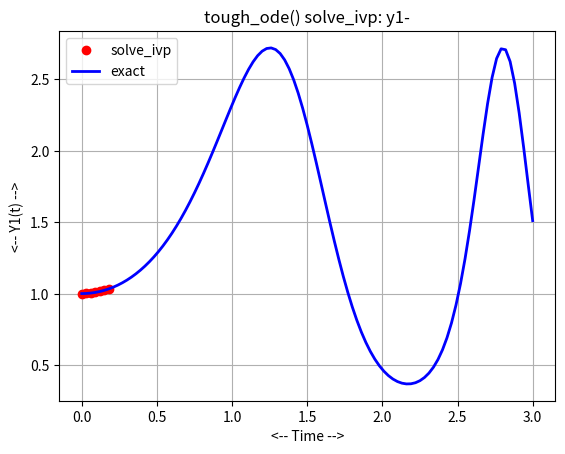
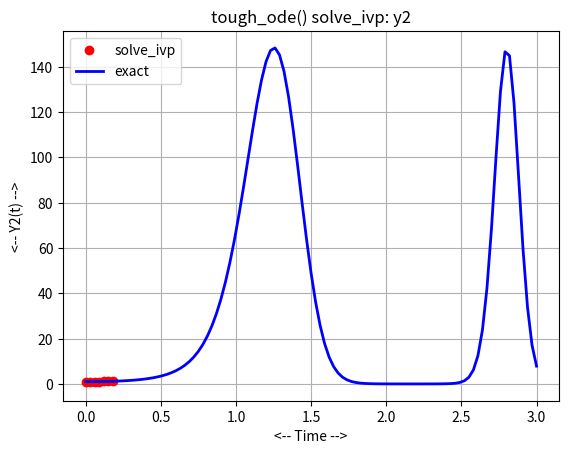
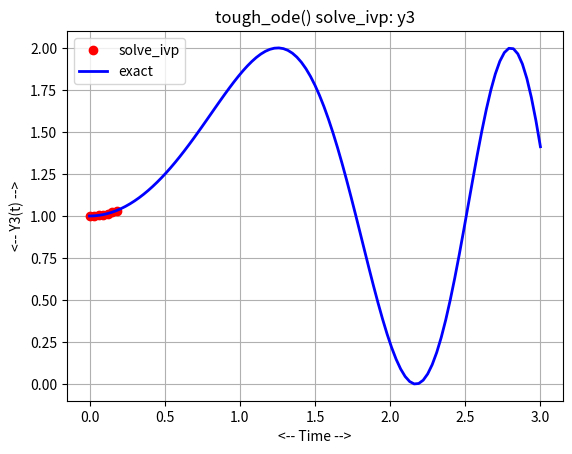
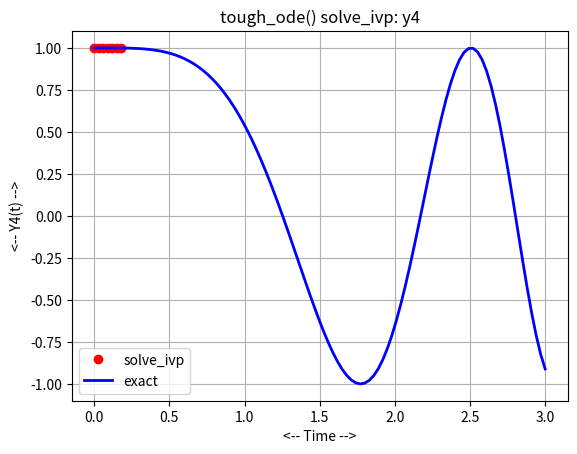

Python code for these plots, in order:
#! /usr/bin/env python3
#
def tough_deriv ( t, y ):

#*****************************************************************************80
#
## tough_deriv() returns the right hand side of tough_ode().
#
#  Licensing:
#
#    This code is distributed under the MIT license.
#
#  Modified:
#
#    11 June 2021
#
#  Author:
#
#    John Burkardt
#
#  Reference:
#
#    Ernst Hairer, Syvert Norsett, Gerhard Wanner,
#    Solving Ordinary Differential Equations, I: Nonstiff Problems,
#    Springer, 1987.
#
#  Input:
#
#    real T, the current time.
#
#    real Y(4), the current state values.
#
#  Output:
#
#    real DYDT(4), the time derivatives of the current state values.
#
  import numpy as np

  y1 = y[0]
  y2 = y[1]
  y3 = y[2]
  y4 = y[3]

  dy1dt = 2.0 * t * y2**0.2 * y4
  dy2dt = 10.0 * t * np.exp ( 5.0 * ( y2 - 1.0 ) ) * y4
  dy3dt = 2.0 * t * y4
  dy4dt = - 2.0 * t * np.log ( y1 )

  dydt = np.array ( [ dy1dt, dy2dt, dy3dt, dy4dt ] )

  return dydt

def tough_exact ( t ):

#*****************************************************************************80
#
## tough_exact() returns the exact solution for tough_ode().
#
#  Licensing:
#
#    This code is distributed under the MIT license.
#
#  Modified:
#
#    11 June 2021
#
#  Author:
#
#    John Burkardt
#
#  Reference:
#
#    Ernst Hairer, Syvert Norsett, Gerhard Wanner,
#    Solving Ordinary Differential Equations, I: Nonstiff Problems,
#    Springer, 1987.
#
#  Input:
#
#    real T(:): the current time.
#
#  Output:
#
#    real Y(4): the exact solution.
#
  import numpy as np

  y1 = np.exp ( np.sin ( t**2 ) )
  y2 = np.exp ( 5.0 * np.sin ( t**2 ) )
  y3 = np.sin ( t**2 ) + 1.0
  y4 = np.cos ( t**2 )

  y = np.array ( [ y1, y2, y3, y4 ] )

  return y

def tough_ode_test ( ):

#*****************************************************************************80
#
## tough_ode_test() tests tough_ode().
#
#  Licensing:
#
#    This code is distributed under the MIT license.
#
#  Modified:
#
#    11 June 2021
#
#  Author:
#
#    John Burkardt
#
  import numpy as np
  import platform

  print ( '' )
  print ( 'tough_ode_test():' )
  print ( '  python version: ' + platform.python_version ( ) )
  print ( '  numpy version:  ' + np.version.version )
  print ( '  Solve tough_ode().' )

  t0, y0, tstop = tough_parameters ( )

  print ( '' )
  print ( '  parameters:' )
  print ( '    t0    = ', t0 )
  print ( '    y0    = ', y0 )
  print ( '    tstop = ', tstop )

  tough_solve_ivp ( )
#
#  Terminate.
#
  print ( '' )
  print ( 'tough_ode_test():' )
  print ( '  Normal end of execution.' )

  return

def tough_parameters ( t0_user = None, y0_user = None, tstop_user = None ):

#*****************************************************************************80
#
## tough_parameters() returns parameters for tough_ode().
#
#  Discussion:
#
#    If input values are specified, this resets the default parameters.
#    Otherwise, the output will be the current defaults.
#
#  Licensing:
#
#    This code is distributed under the MIT license.
#
#  Modified:
#
#    11 June 2021
#
#  Author:
#
#    John Burkardt
#
#  Input:
#
#    real T0_USER: the initial time, in seconds
#
#    real Y0_USER(4): the initial values.
#
#    real TSTOP_USER: the final time.
#
#  Output:
#
#    real T0: the initial time, in seconds
#
#    real Y0(4): the initial values.
#
#    real TSTOP: the final time.
#
  import numpy as np
#
#  Initialize defaults.
#
  if not hasattr ( tough_parameters, "t0_default" ):
    tough_parameters.t0_default = 0.0

  if not hasattr ( tough_parameters, "y0_default" ):
    tough_parameters.y0_default = np.array ( [ 1.0, 1.0, 1.0, 1.0 ] )

  if not hasattr ( tough_parameters, "tstop_default" ):
    tough_parameters.tstop_default = 3.0
#
#  Update defaults if input was supplied.
#
  if ( t0_user is not None ):
    tough_parameters.t0_default = t0_user

  if ( y0_user is not None ):
    tough_parameters.y0_default = y0_user

  if ( tstop_user is not None ):
    tough_parameters.tstop_default = tstop_user
#
#  Return values.
#
  t0 = tough_parameters.t0_default
  y0 = tough_parameters.y0_default
  tstop = tough_parameters.tstop_default
  
  return t0, y0, tstop

def tough_solve_ivp ( ):

#*****************************************************************************80
#
## tough_solve_ivp() solves tough_ode() using solve_ivp().
#
#  Licensing:
#
#    This code is distributed under the MIT license.
#
#  Modified:
#
#    11 June 2021
#
#  Author:
#
#    John Burkardt
#
  from scipy.integrate import solve_ivp
  import matplotlib.pyplot as plt
  import numpy as np

  print ( '' )
  print ( 'tough_solve_ivp():' )
  print ( '  Solve tough_ode() using solve_ivp().' )

  t0, y0, tstop = tough_parameters ( )

  f = tough_deriv
  tspan = np.array ( [ t0, tstop ] )
  t = np.linspace ( t0, tstop, 101 )
#
#  LSODA is one of the few options which at least provides some output,
#  although it very quickly fails.
#
  sol = solve_ivp ( f, tspan, y0, method = 'LSODA', t_eval = t )

  print ( 'sol.status = ', sol.status )

  ye = tough_exact ( t )
#
#  Plot y1.
#
  plt.clf ( )
  plt.plot ( t, sol.y[0], 'ro', linewidth = 2 )
  plt.plot ( t, ye[0], 'b-', linewidth = 2 )
  plt.grid ( True )
  plt.xlabel ( '<-- Time -->' )
  plt.ylabel ( '<-- Y1(t) -->' )
  plt.title ( 'tough_ode() solve_ivp: y1-' )
  plt.legend ( ( 'solve_ivp', 'exact' ) )
  filename = 'tough_solve_ivp_y1.png'
  plt.savefig ( filename )
  print ( '  Graphics saved as "' + filename + '"' )
  plt.show ( block = False )
  plt.close ( )
#
#  Plot y2.
#
  plt.clf ( )
  plt.plot ( t, sol.y[1], 'ro', linewidth = 2 )
  plt.plot ( t, ye[1], 'b-', linewidth = 2 )
  plt.grid ( True )
  plt.xlabel ( '<-- Time -->' )
  plt.ylabel ( '<-- Y2(t) -->' )
  plt.title ( 'tough_ode() solve_ivp: y2' )
  plt.legend ( ( 'solve_ivp', 'exact' ) )
  filename = 'tough_solve_ivp_y2.png'
  plt.savefig ( filename )
  print ( '  Graphics saved as "' + filename + '"' )
#
#  Plot y3.
#
  plt.clf ( )
  plt.plot ( t, sol.y[2], 'ro', linewidth = 2 )
  plt.plot ( t, ye[2], 'b-', linewidth = 2 )
  plt.grid ( True )
  plt.xlabel ( '<-- Time -->' )
  plt.ylabel ( '<-- Y3(t) -->' )
  plt.title ( 'tough_ode() solve_ivp: y3' )
  plt.legend ( ( 'solve_ivp', 'exact' ) )
  filename = 'tough_solve_ivp_y3.png'
  plt.savefig ( filename )
  print ( '  Graphics saved as "%s"' % ( filename ) )
  plt.show ( block = False )
  plt.close ( )
#
#  Plot y4.
#
  plt.clf ( )
  plt.plot ( t, sol.y[3], 'ro', linewidth = 2 )
  plt.plot ( t, ye[3], 'b-', linewidth = 2 )
  plt.grid ( True )
  plt.xlabel ( '<-- Time -->' )
  plt.ylabel ( '<-- Y4(t) -->' )
  plt.title ( 'tough_ode() solve_ivp: y4' )
  plt.legend ( ( 'solve_ivp', 'exact' ) )
  filename = 'tough_solve_ivp_y4.png'
  plt.savefig ( filename )
  print ( '  Graphics saved as "%s"' % ( filename ) )
  plt.show ( block = False )
  plt.close ( )

  return

def timestamp ( ):

#*****************************************************************************80
#
## timestamp() prints the date as a timestamp.
#
#  Licensing:
#
#    This code is distributed under the MIT license. 
#
#  Modified:
#
#    21 August 2019
#
#  Author:
#
#    John Burkardt
#
  import time

  t = time.time ( )
  print ( time.ctime ( t ) )

  return

if ( __name__ == '__main__' ):
  timestamp ( )
  tough_ode_test ( )
  timestamp ( )
